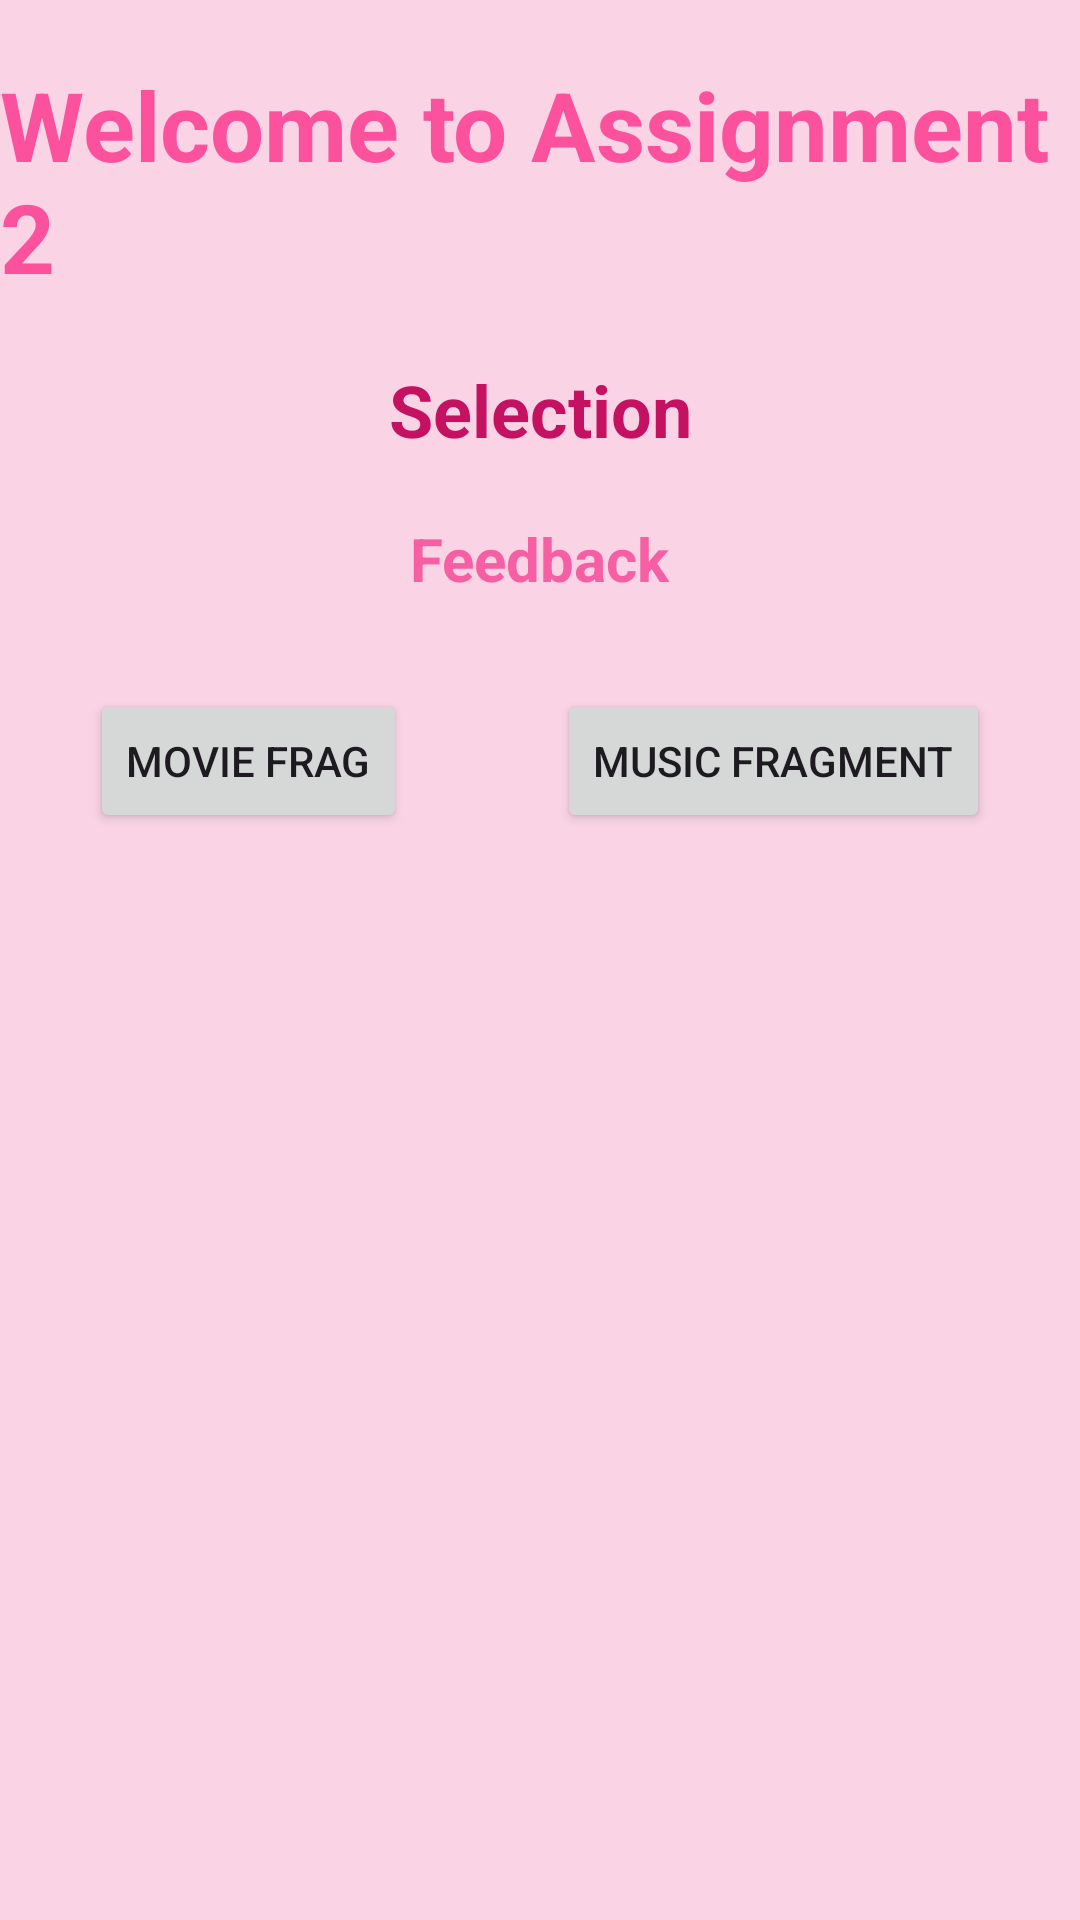

The Android layout XML behind this screen, and the referenced resources:
<!-- AndroidManifest.xml: application theme Theme.Assign2 -->
<!-- res/layout/activity_main.xml -->
<?xml version="1.0" encoding="utf-8"?>
<androidx.constraintlayout.widget.ConstraintLayout
        xmlns:android="http://schemas.android.com/apk/res/android"
        xmlns:tools="http://schemas.android.com/tools"
        xmlns:app="http://schemas.android.com/apk/res-auto"
        android:layout_width="match_parent"
        android:layout_height="match_parent"
        tools:context=".MainActivity"
        android:background="@color/babypink"
>
    <TextView
            android:layout_width="wrap_content"
            android:layout_height="wrap_content"

            android:id="@+id/heading"
            android:textStyle="bold"
            android:textSize="32sp"
            android:text="@string/main_heading"
            android:textColor="@color/heading"

            android:layout_marginTop="20dp"

            app:layout_constraintStart_toStartOf="parent"
            app:layout_constraintEnd_toEndOf="parent"
            app:layout_constraintTop_toTopOf="parent"
            app:layout_constraintVertical_bias="0.05"
            app:layout_constraintHorizontal_bias="0.5"
    />

    <TextView
            android:layout_width="wrap_content"
            android:layout_height="wrap_content"
            android:layout_marginTop="20dp"

            android:id="@+id/selectionTV"

            android:textColor="@color/info"
            android:text="@string/selection"
            android:textStyle="bold"
            android:textSize="24sp"

            app:layout_constraintStart_toStartOf="parent"
            app:layout_constraintEnd_toEndOf="parent"
            app:layout_constraintTop_toBottomOf="@+id/heading"
            app:layout_constraintHorizontal_bias="0.5"
    />
    <TextView
            android:layout_width="wrap_content"
            android:layout_height="wrap_content"
            android:layout_marginTop="20dp"

            android:id="@+id/feedbackTV"

            android:textColor="@color/feedback"
            android:text= "@string/Feedback"
            android:textStyle="bold"
            android:textSize="20sp"

            app:layout_constraintStart_toStartOf="parent"
            app:layout_constraintEnd_toEndOf="parent"
            app:layout_constraintTop_toBottomOf="@+id/selectionTV"
            app:layout_constraintHorizontal_bias="0.5"
    />
    <Button
            android:layout_width="wrap_content"
            android:layout_height="wrap_content"
            android:layout_marginTop="30dp"
            android:layout_marginStart="30dp"

            android:id="@+id/fragMovieBtn"
            android:text="@string/movie_frag"

            app:layout_constraintStart_toStartOf="parent"
            app:layout_constraintTop_toBottomOf="@+id/feedbackTV"
    />
    <Button
            android:layout_width="wrap_content"
            android:layout_height="wrap_content"
            android:layout_marginTop="30dp"
            android:layout_marginEnd="30dp"

            android:id="@+id/fragMusicBtn"
            android:text="@string/music_frag"

            app:layout_constraintTop_toBottomOf="@+id/feedbackTV"
            app:layout_constraintEnd_toEndOf="parent"
    />
    <androidx.fragment.app.FragmentContainerView
            android:layout_width="match_parent"
            android:layout_height="wrap_content"
            android:maxHeight="400dp"
            android:layout_marginVertical="20dp"
            android:id="@+id/frameHolderMain"

            app:layout_constraintStart_toStartOf="parent"
            app:layout_constraintEnd_toEndOf="parent"
            app:layout_constraintTop_toBottomOf="@+id/fragMusicBtn">

    </androidx.fragment.app.FragmentContainerView>

</androidx.constraintlayout.widget.ConstraintLayout>
<!-- resources referenced by this layout -->
<resources>
  <color name="babypink">#FAD4E5</color>
  <color name="feedback">#F65FA3</color>
  <color name="heading">#FC529E</color>
  <color name="info">#C51162</color>
  <string name="Feedback">Feedback</string>
  <string name="main_heading">Welcome to Assignment 2</string>
  <string name="movie_frag">Movie Frag</string>
  <string name="music_frag">Music Fragment</string>
  <string name="selection">Selection</string>
  <style name="Theme.Assign2" parent="Base.Theme.Assign2" />
  <style name="Base.Theme.Assign2" parent="Theme.Material3.DayNight">
          
          
      </style>
</resources>
